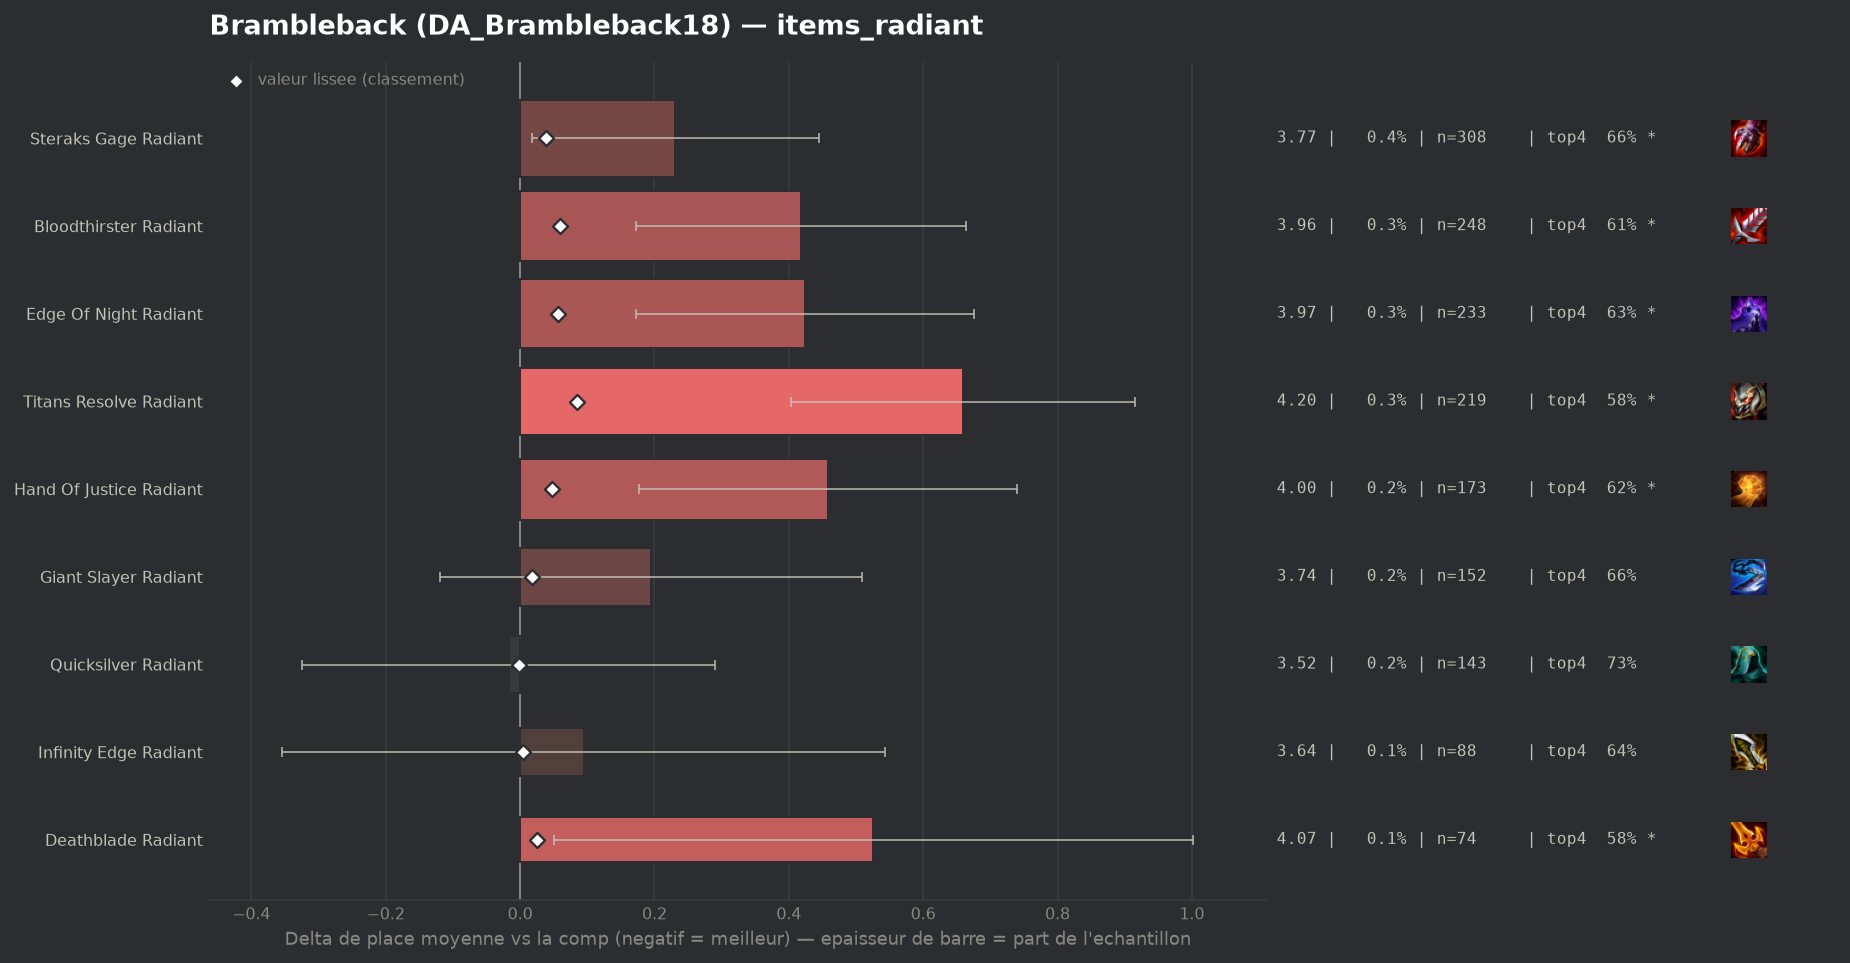

The table this chart was drawn from, first rows:
group, label, n, share, avg_place, shrunk_avg, score, d_avg, d_avg_pess, impact, d_top4, win, top2, top4, sd, z, p, significant
populaire, Quicksilver Radiant, 143, 0.001905, 3.524, 3.54, -0.002, -0.017, 0.0, 0.0, 0.026, 0.1538, 0.3287, 0.7273, 1.873, -0.11, 0.9117, False
populaire, Infinity Edge Radiant, 88, 0.001172, 3.636, 3.547, 0.005, 0.095, 0.0, -0.0, -0.065, 0.25, 0.3864, 0.6364, 2.144, 0.41, 0.6793, False
populaire, Giant Slayer Radiant, 152, 0.002025, 3.737, 3.56, 0.018, 0.195, 0.0, -0.0, -0.0434, 0.1579, 0.3158, 0.6579, 1.973, 1.22, 0.2234, False
populaire, Deathblade Radiant, 74, 0.0009859, 4.068, 3.567, 0.025, 0.526, 0.05, -0.0, -0.1202, 0.1486, 0.2703, 0.5811, 2.088, 2.16, 0.0304, True
populaire, Steraks Gage Radiant, 308, 0.004104, 3.773, 3.581, 0.039, 0.231, 0.017, -0.0002, -0.0455, 0.1169, 0.3019, 0.6558, 1.91, 2.12, 0.03429, True
populaire, Hand Of Justice Radiant, 173, 0.002305, 4.0, 3.589, 0.047, 0.458, 0.177, -0.0001, -0.0828, 0.0925, 0.2543, 0.6185, 1.887, 3.19, 0.00142, True
populaire, Edge Of Night Radiant, 233, 0.003104, 3.966, 3.599, 0.057, 0.424, 0.173, -0.0002, -0.0747, 0.1202, 0.2618, 0.6266, 1.952, 3.31, 0.00093, True
populaire, Bloodthirster Radiant, 248, 0.003304, 3.96, 3.601, 0.059, 0.418, 0.173, -0.0002, -0.0924, 0.125, 0.2702, 0.6089, 1.967, 3.34, 0.00084, True
populaire, Titans Resolve Radiant, 219, 0.002918, 4.201, 3.626, 0.084, 0.659, 0.403, -0.0002, -0.1168, 0.0959, 0.1918, 0.5845, 1.929, 5.05, 0.0, True
